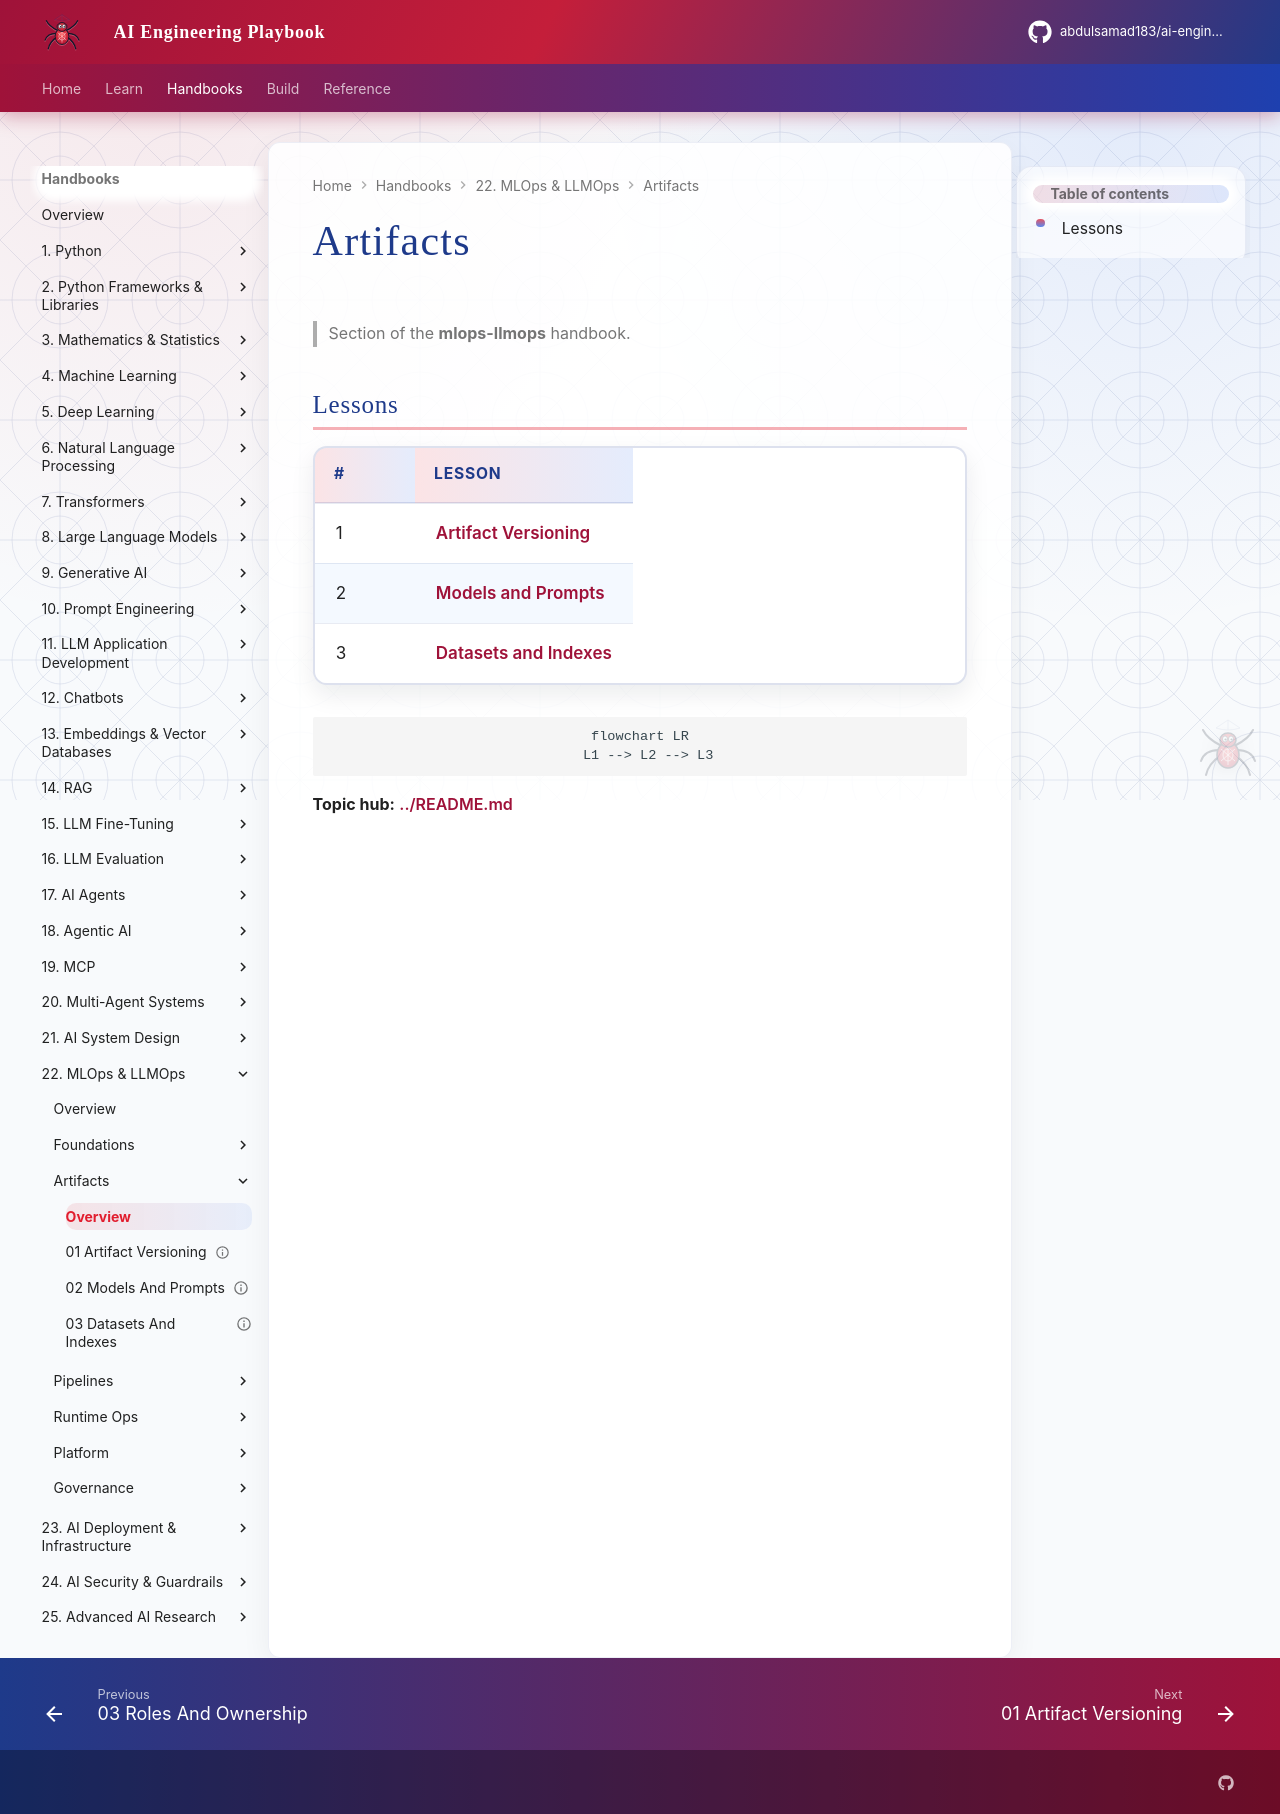

repository: abdulsamad183/ai-engineering-playbook · page: domains/mlops-llmops/artifacts/index.html · generator: mkdocs

# Artifacts

> Section of the **mlops-llmops** handbook.

## Lessons

| # | Lesson |
|---|--------|
| 1 | [Artifact Versioning](01-artifact-versioning.md) |
| 2 | [Models and Prompts](02-models-and-prompts.md) |
| 3 | [Datasets and Indexes](03-datasets-and-indexes.md) |

```mermaid
flowchart LR
  L1 --> L2 --> L3
```

**Topic hub:** [../README.md](../README.md)
